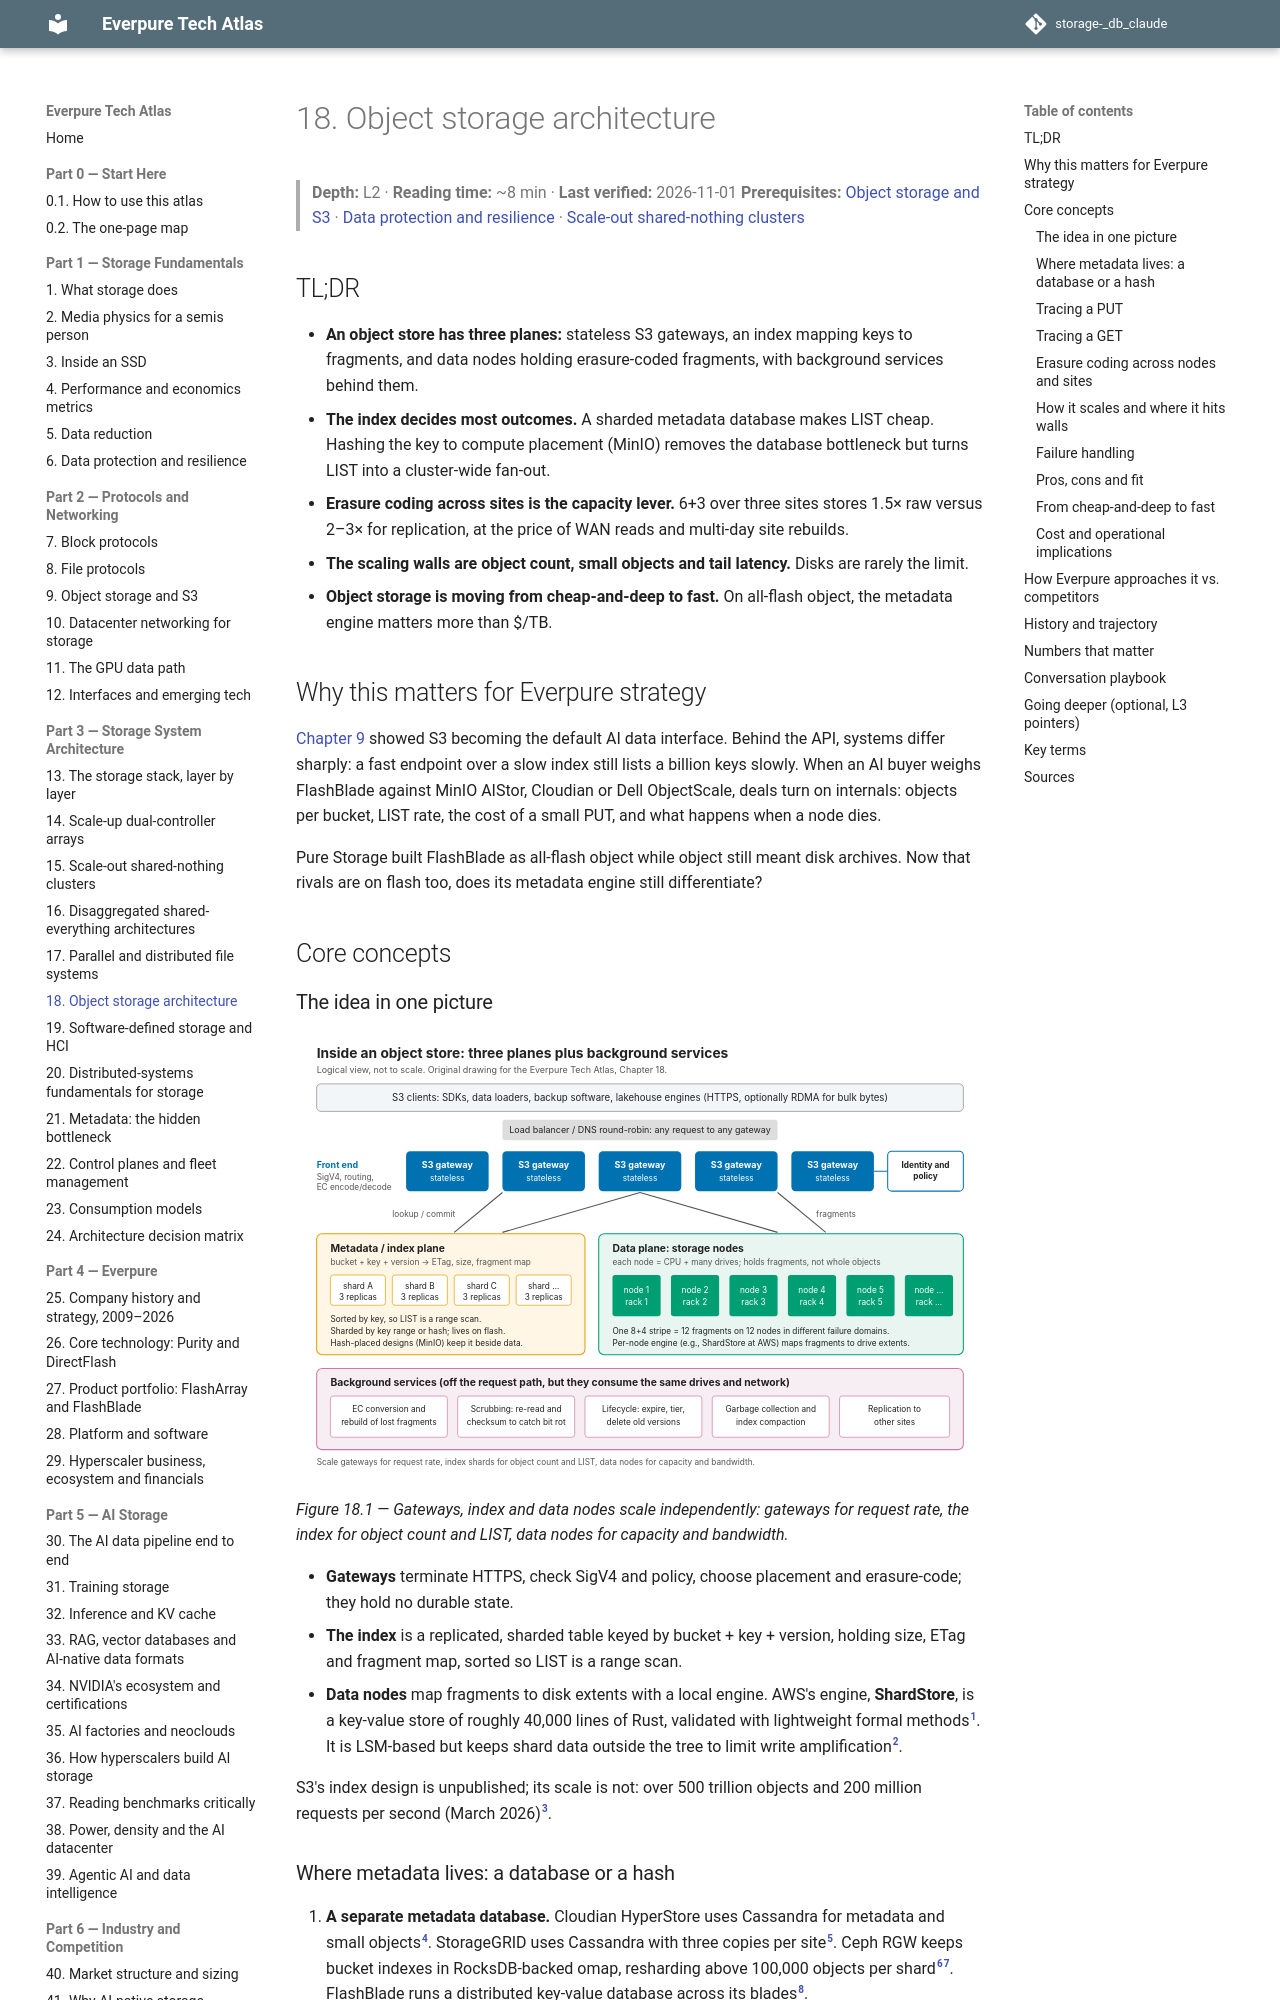

repository: FrankHuang94/storage-_db_claude · page: 03-system-architecture/18-object-storage-architecture/index.html · generator: mkdocs

# 18. Object storage architecture

> **Depth:** L2 · **Reading time:** ~8 min · **Last verified:** 2026-11-01
> **Prerequisites:** [Object storage and S3](../02-protocols-and-networking/09-object-storage-and-s3.md) · [Data protection and resilience](../01-storage-fundamentals/06-data-protection-and-resilience.md) · [Scale-out shared-nothing clusters](15-scale-out-shared-nothing.md)

## TL;DR

- **An object store has three planes:** stateless S3 gateways, an index mapping keys to fragments, and data nodes holding erasure-coded fragments, with background services behind them.
- **The index decides most outcomes.** A sharded metadata database makes LIST cheap. Hashing the key to compute placement (MinIO) removes the database bottleneck but turns LIST into a cluster-wide fan-out.
- **Erasure coding across sites is the capacity lever.** 6+3 over three sites stores 1.5× raw versus 2–3× for replication, at the price of WAN reads and multi-day site rebuilds.
- **The scaling walls are object count, small objects and tail latency.** Disks are rarely the limit.
- **Object storage is moving from cheap-and-deep to fast.** On all-flash object, the metadata engine matters more than $/TB.

## Why this matters for Everpure strategy

[Chapter 9](../02-protocols-and-networking/09-object-storage-and-s3.md) showed S3 becoming the default AI data interface. Behind the API, systems differ sharply: a fast endpoint over a slow index still lists a billion keys slowly. When an AI buyer weighs FlashBlade against MinIO AIStor, Cloudian or Dell ObjectScale, deals turn on internals: objects per bucket, LIST rate, the cost of a small PUT, and what happens when a node dies.

Pure Storage built FlashBlade as all-flash object while object still meant disk archives. Now that rivals are on flash too, does its metadata engine still differentiate?

## Core concepts

### The idea in one picture

![Diagram of an object storage cluster. S3 clients reach a load balancer that spreads requests over five stateless S3 gateways connected to an identity and policy service. Gateways look up and commit records in a sharded, replicated metadata index and write erasure-coded fragments to storage nodes in different racks. A band of background services underneath covers erasure-code conversion and rebuild, scrubbing, lifecycle, garbage collection and cross-site replication.](../assets/diagrams/ch18-object-cluster.svg)

*Figure 18.1 — Gateways, index and data nodes scale independently: gateways for request rate, the index for object count and LIST, data nodes for capacity and bandwidth.*

- **Gateways** terminate HTTPS, check SigV4 and policy, choose placement and erasure-code; they hold no durable state.
- **The index** is a replicated, sharded table keyed by bucket + key + version, holding size, ETag and fragment map, sorted so LIST is a range scan.
- **Data nodes** map fragments to disk extents with a local engine. AWS's engine, **ShardStore**, is a key-value store of roughly 40,000 lines of Rust, validated with lightweight formal methods[^1]. It is LSM-based but keeps shard data outside the tree to limit write amplification[^2].

S3's index design is unpublished; its scale is not: over 500 trillion objects and 200 million requests per second (March 2026)[^3].
